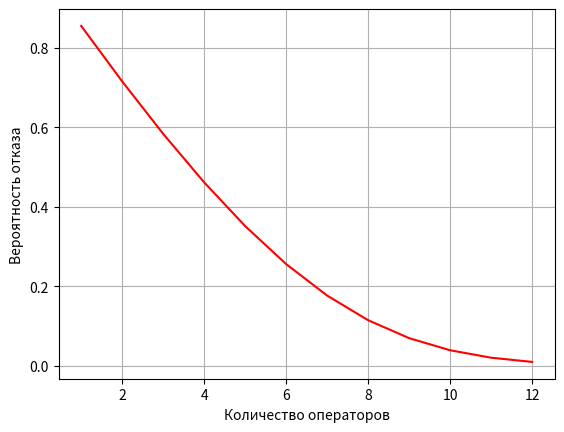
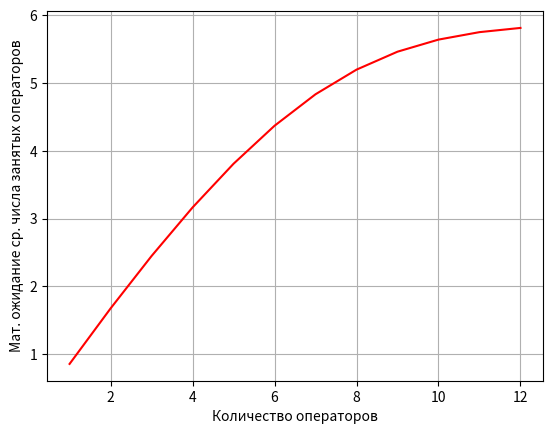
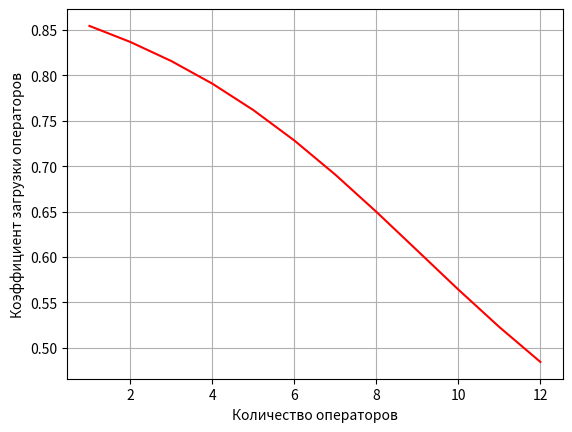

Source code (Python) for these figures, in order:
# -*- coding: utf-8 -*-

# +-------------------------------+
# | Многоканальная СМО с отказами |
# +-------------------------------+

from math import factorial
import matplotlib.pyplot as plt


# Приведенная интенсивность потока
def p_f(Tc, Ts):
    l = 1 / Tc
    m = 1 / Ts
    return l / m


# Вероятность того, что все каналы обслуживания свободны
def p0_f(p, n: int):
    sum = 1
    for k in range(1, n + 1):
        sum += p ** k / factorial(k)
    return 1 / sum


# Вероятность того, что k каналов обслуживания заняты
def pk_f(p0, p, k: int):
    return (p ** k) * p0 / factorial(k)


# Вероятность отказа
def pn_f(Tc, Ts, n):
    p = p_f(Tc, Ts)
    P0 = p0_f(p, n)
    return pk_f(P0, p, n)


# Математическое ожидание среднего числа занятых каналов
def ksr_f(Tc, Ts, n):
    p = p_f(Tc, Ts)
    Pn = pn_f(Tc, Ts, n)
    Q = 1 - Pn
    return p * Q


# Коэффициент загрузки операторов
def q_f(Tc, Ts, n):
    print(ksr_f(Tc, Ts, n), ' / ', n)
    return ksr_f(Tc, Ts, n) / n


def n_lim_f(Tc, Ts, Pn_delta):
    n = 1
    pn = pn_f(Tc, Ts, n)
    while Pn_delta < pn:
        n += 1
        pn = pn_f(Tc, Ts, n)
    return n


# Функция отрисовки графиков
def plot(x_list: list,
         y_list: list,
         x_tytle: str = "",
         y_tytle: str = ""):
    fig, ax1 = plt.subplots()
    plt.grid(True)
    ax1.plot(x_list, y_list, 'r-')
    ax1.set_xlabel(x_tytle)
    ax1.set_ylabel(y_tytle)


if __name__ == '__main__':
    # Константы
    Tc = 39  # время возникновения заявки
    Ts = 229  # время обслуживания заявки

    oper_tytle = "Количество операторов"
    pn_tytle = "Вероятность отказа"
    ksr_tytle = "Мат. ожидание ср. числа занятых операторов"
    q_tytle = "Коэффициент загрузки операторов"

    pn_delta = 1 / 100  # вероятность отказа, до достижения которой увеличивать предельное количество операторов
    n_lim = n_lim_f(Tc, Ts, 1 / 100)  # предельное количество операторов

    n_list = [n + 1 for n in range(n_lim)]
    Pn_list = [pn_f(Tc, Ts, n) for n in n_list]
    ksr_list = [ksr_f(Tc, Ts, n) for n in n_list]
    q_list = [q_f(Tc, Ts, n) for n in n_list]

    plot(n_list, Pn_list, oper_tytle, pn_tytle)
    plot(n_list, ksr_list, oper_tytle, ksr_tytle)
    plot(n_list, q_list, oper_tytle, q_tytle)
    plt.show()